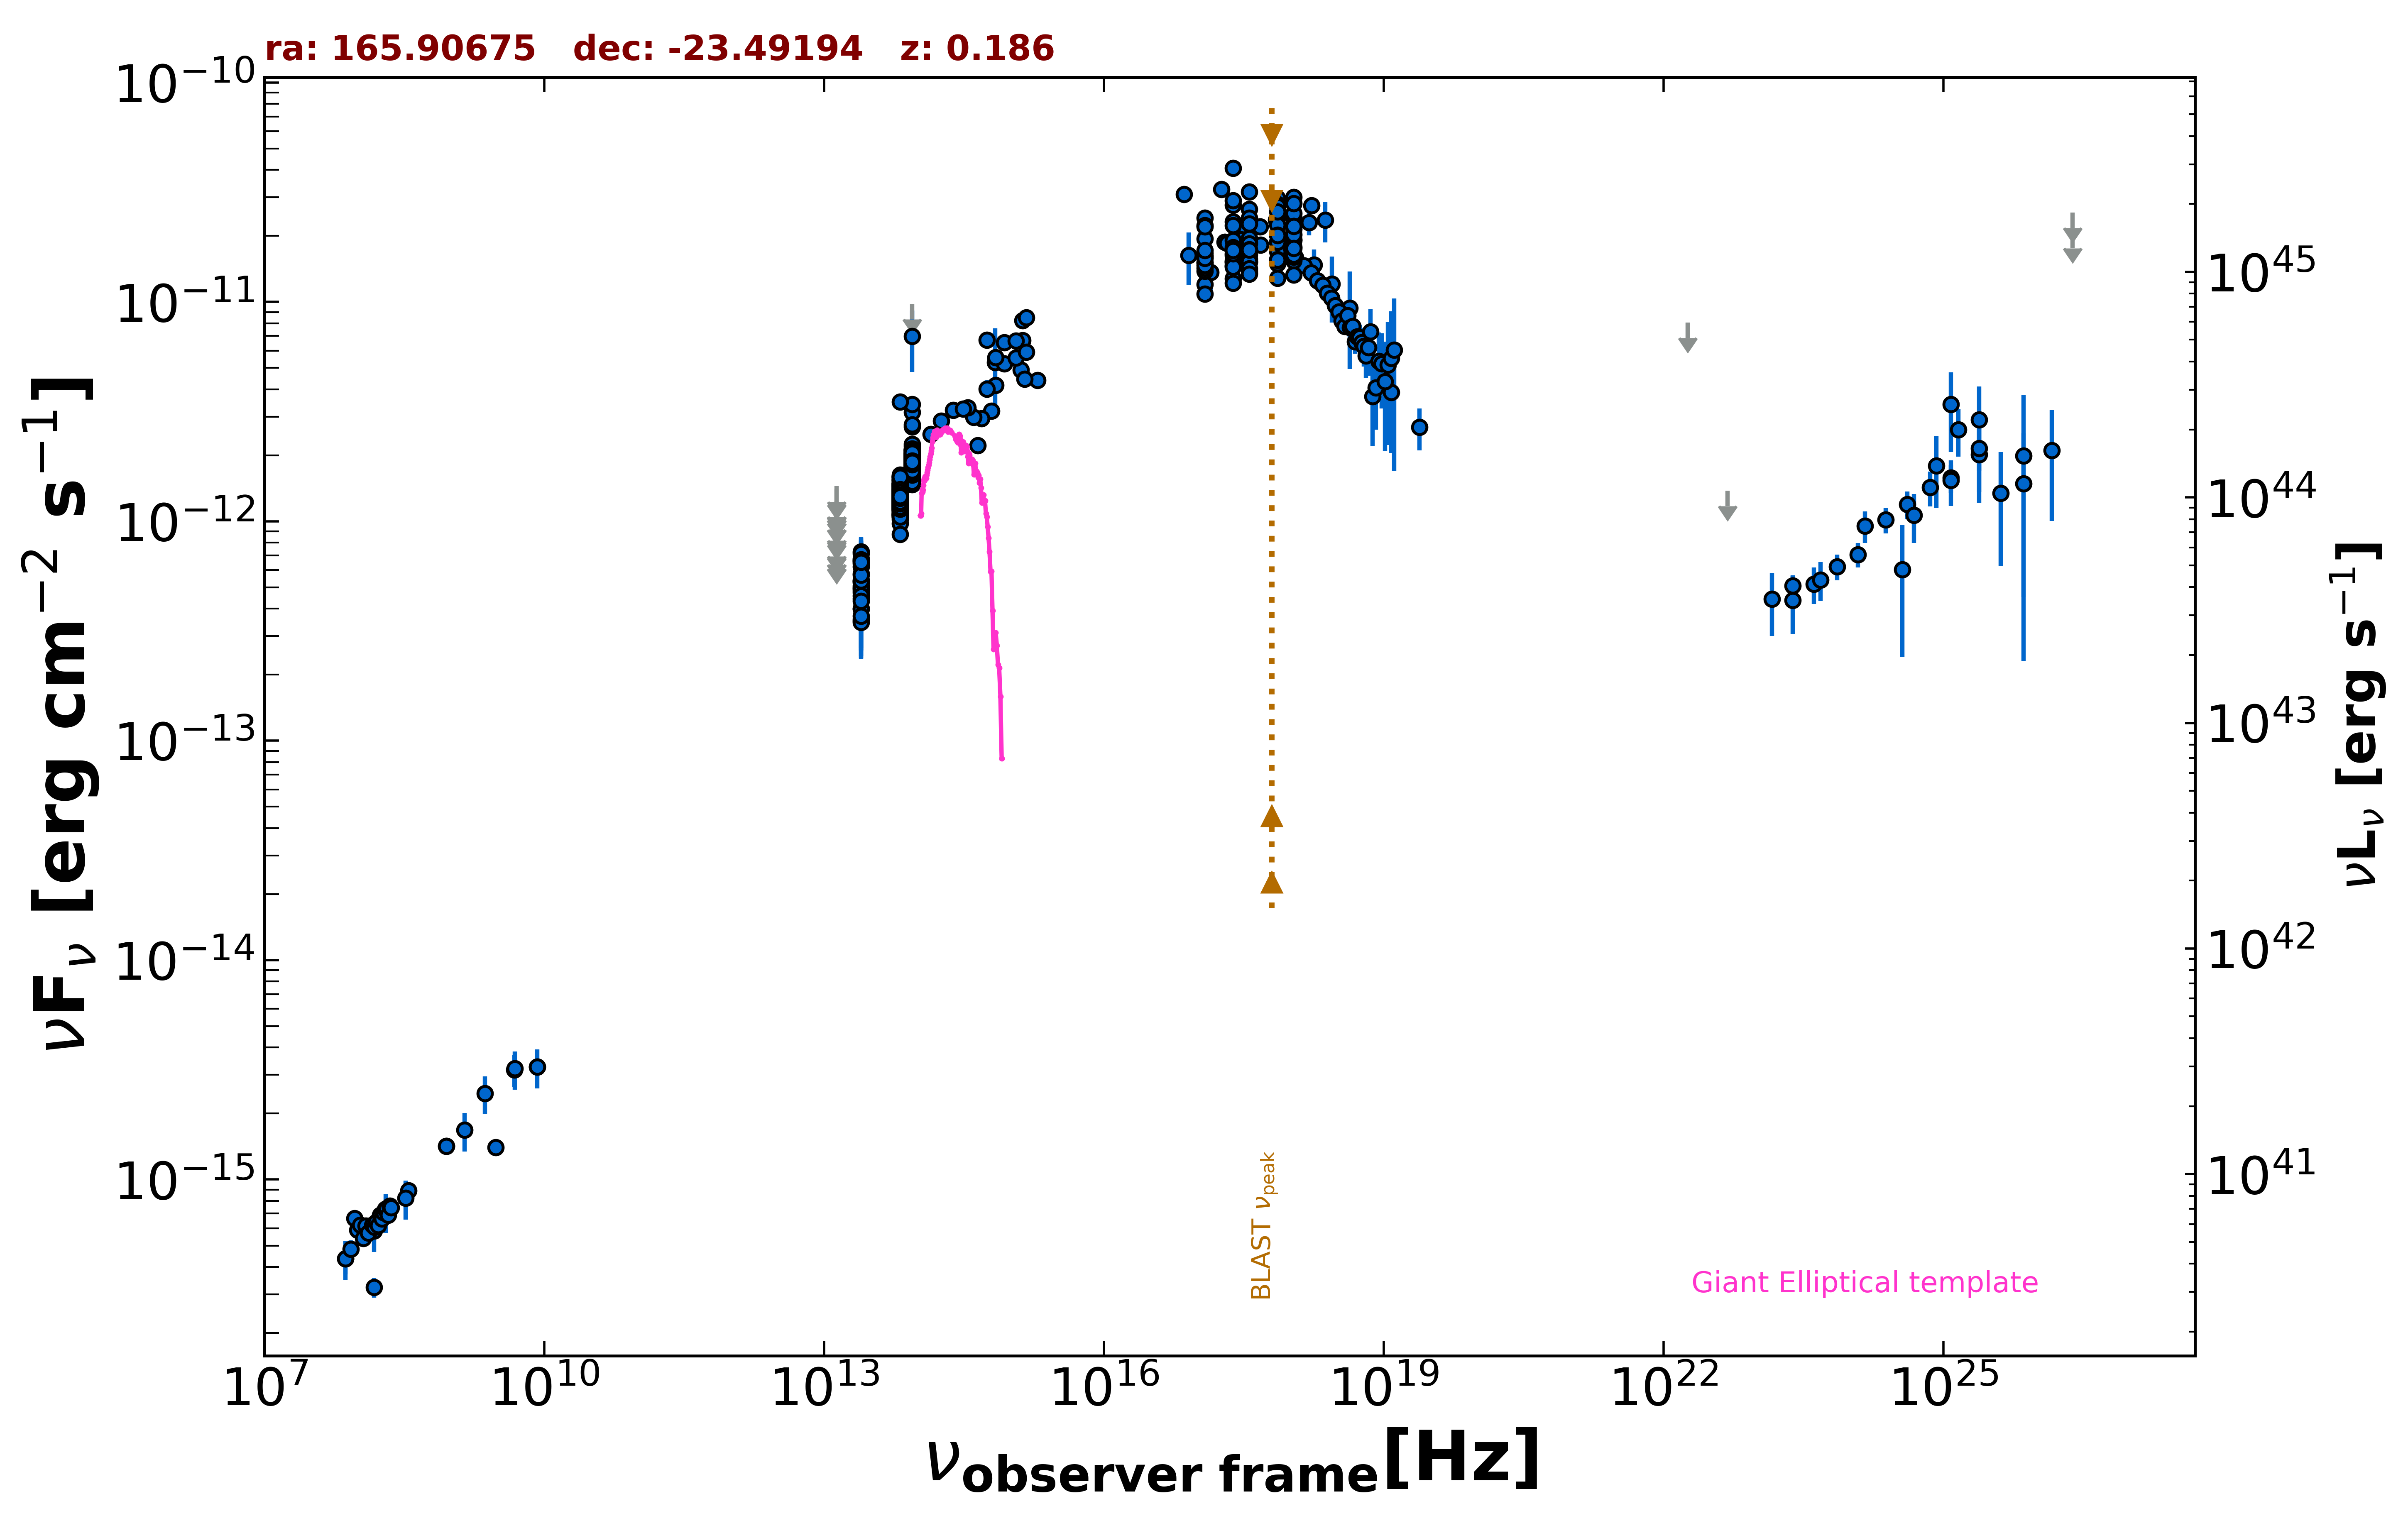

The table this chart was drawn from, first rows:
freq., flux, err_flux, MJD_start, MJD_end, flag, catalog, reference
8.870e+08, 1.420e-15, 1.050e-16, 55000, 55000, , RACS, Hale et al. 2021  PASA  38  e058
8.870e+08, 1.420e-15, 1.050e-16, 55000, 55000, , RACS, Hale et al. 2021  PASA  38  e058
3.000e+09, 1.403e-15, 1.250e-17, 55000, 55000, , VLASSQL, Gordon et al. 2021  ApJS  255  30
2.418e+17, 2.761e-11, 1.050e-13, 55000, 55000, , 4XMM-DR13, Webb et al. 2020  A&A  641  A136
7.253e+16, 3.089e-11, 1.950e-13, 55000, 55000, , 4XMM-DR13, Webb et al. 2020  A&A  641  A136
1.813e+17, 3.258e-11, 1.500e-13, 55000, 55000, , 4XMM-DR13, Webb et al. 2020  A&A  641  A136
3.627e+17, 3.179e-11, 1.200e-13, 55000, 55000, , 4XMM-DR13, Webb et al. 2020  A&A  641  A136
7.253e+17, 2.962e-11, 1.750e-13, 55000, 55000, , 4XMM-DR13, Webb et al. 2020  A&A  641  A136
1.692e+18, 2.750e-11, 3.400e-13, 55000, 55000, , 4XMM-DR13, Webb et al. 2020  A&A  641  A136
2.418e+17, 1.872e-11, 7.600e-13, 55000, 55000, , RASS, Boller et al. 2016  A&A  103  1
2.418e+17, 2.896e-11, 5.250e-13, 55000, 55000, , WGACAT, White et al. 2000  VizieR  IX/31/wgacat
2.418e+17, 4.069e-11, 5.350e-13, 55000, 55000, , WGACAT, White et al. 2000  VizieR  IX/31/wgacat
7.253e+17, 2.789e-11, 1.200e-13, 55000, 55000, , 2SXPS, Evans et al. 2020  ApJS  247  54
1.209e+17, 2.418e-11, 1.800e-13, 55000, 55000, , 2SXPS, Evans et al. 2020  ApJS  247  54
3.627e+17, 2.649e-11, 1.850e-13, 55000, 55000, , 2SXPS, Evans et al. 2020  ApJS  247  54
1.088e+18, 2.435e-11, 2.100e-13, 55000, 55000, , 2SXPS, Evans et al. 2020  ApJS  247  54
1.500e+08, 3.228e-16, 3.320e-17, 55000, 55000, , TGSS150, Intema et al. 2017  A&A  598  A781
7.400e+07, 4.366e-16, 6.660e-17, 55000, 55000, , VLSSR, Lane et al. 2014  MNRAS  440 327
3.520e+08, 8.906e-16, 1.445e-17, 55000, 55000, , WISH352, De Bruce et al. 2002  A&A  394  59
8.400e+09, 3.259e-15, 0.000e+00, 55000, 55000, , CRATES, Healey et al. 2007  ApJS  171  61
4.800e+09, 3.168e-15, 5.280e-16, 55000, 55000, , PMN, Griffith et al. 1993-1996  VizieR  VIII/…
1.389e+14, 2.499e-12, 1.590e-13, 55000, 55000, , 2MASS, Skrutskie et al. 2006  AJ  131  1163
1.804e+14, 2.866e-12, 2.110e-13, 55000, 55000, , 2MASS, Skrutskie et al. 2006  AJ  131  1163
2.427e+14, 3.213e-12, 1.925e-13, 55000, 55000, , 2MASS, Skrutskie et al. 2006  AJ  131  1163
8.817e+13, 1.568e-12, 4.000e-15, 55000, 55000, , UNWISE, Schlafly et al. 2019  ApJS  240  30
6.517e+13, 1.167e-12, 5.000e-15, 55000, 55000, , UNWISE, Schlafly et al. 2019  ApJS  240  30
8.817e+13, 1.961e-12, 4.150e-14, 55000, 55000, , WISE, Wright et al. 2010  AJ  140  1868
6.517e+13, 1.332e-12, 2.800e-14, 55000, 55000, , WISE, Wright et al. 2010  AJ  140  1868
2.498e+13, 5.272e-13, 3.835e-14, 55000, 55000, , WISE, Wright et al. 2010  AJ  140  1868
1.363e+13, 4.161e-13, 1.136e-13, 55000, 55000, , WISE, Wright et al. 2010  AJ  140  1868
8.817e+13, 3.142e-12, 1.270e-13, 57013, 57013, , NEOWISE, Mainzer et al. 2014  ApJ  792  30
6.517e+13, 1.346e-12, 6.450e-14, 57013, 57013, , NEOWISE, Mainzer et al. 2014  ApJ  792  30
8.817e+13, 1.775e-12, 5.400e-14, 57013, 57013, , NEOWISE, Mainzer et al. 2014  ApJ  792  30
6.517e+13, 1.145e-12, 5.300e-14, 57013, 57013, , NEOWISE, Mainzer et al. 2014  ApJ  792  30
8.817e+13, 1.867e-12, 5.650e-14, 57013, 57013, , NEOWISE, Mainzer et al. 2014  ApJ  792  30
6.517e+13, 1.228e-12, 4.650e-14, 57013, 57013, , NEOWISE, Mainzer et al. 2014  ApJ  792  30
8.817e+13, 1.914e-12, 6.550e-14, 57013, 57013, , NEOWISE, Mainzer et al. 2014  ApJ  792  30
6.517e+13, 1.460e-12, 6.450e-14, 57013, 57013, , NEOWISE, Mainzer et al. 2014  ApJ  792  30
8.817e+13, 1.695e-12, 4.500e-14, 57014, 57014, , NEOWISE, Mainzer et al. 2014  ApJ  792  30
6.517e+13, 1.209e-12, 4.850e-14, 57014, 57014, , NEOWISE, Mainzer et al. 2014  ApJ  792  30
8.817e+13, 1.725e-12, 5.100e-14, 57013, 57013, , NEOWISE, Mainzer et al. 2014  ApJ  792  30
6.517e+13, 1.086e-12, 5.500e-14, 57013, 57013, , NEOWISE, Mainzer et al. 2014  ApJ  792  30
8.817e+13, 1.714e-12, 5.200e-14, 57014, 57014, , NEOWISE, Mainzer et al. 2014  ApJ  792  30
6.517e+13, 1.186e-12, 5.450e-14, 57014, 57014, , NEOWISE, Mainzer et al. 2014  ApJ  792  30
8.817e+13, 1.808e-12, 4.500e-14, 57013, 57013, , NEOWISE, Mainzer et al. 2014  ApJ  792  30
6.517e+13, 1.205e-12, 4.800e-14, 57013, 57013, , NEOWISE, Mainzer et al. 2014  ApJ  792  30
8.817e+13, 1.730e-12, 4.800e-14, 57014, 57014, , NEOWISE, Mainzer et al. 2014  ApJ  792  30
6.517e+13, 1.192e-12, 5.200e-14, 57014, 57014, , NEOWISE, Mainzer et al. 2014  ApJ  792  30
8.817e+13, 1.787e-12, 5.450e-14, 57014, 57014, , NEOWISE, Mainzer et al. 2014  ApJ  792  30
6.517e+13, 1.269e-12, 5.850e-14, 57014, 57014, , NEOWISE, Mainzer et al. 2014  ApJ  792  30
8.817e+13, 1.694e-12, 5.150e-14, 57014, 57014, , NEOWISE, Mainzer et al. 2014  ApJ  792  30
6.517e+13, 1.154e-12, 5.200e-14, 57014, 57014, , NEOWISE, Mainzer et al. 2014  ApJ  792  30
8.817e+13, 1.709e-12, 4.600e-14, 57375, 57375, , NEOWISE, Mainzer et al. 2014  ApJ  792  30
6.517e+13, 1.023e-12, 6.410e-14, 57375, 57375, , NEOWISE, Mainzer et al. 2014  ApJ  792  30
8.817e+13, 1.691e-12, 4.850e-14, 57375, 57375, , NEOWISE, Mainzer et al. 2014  ApJ  792  30
6.517e+13, 1.214e-12, 5.350e-14, 57375, 57375, , NEOWISE, Mainzer et al. 2014  ApJ  792  30
8.817e+13, 1.649e-12, 5.200e-14, 57375, 57375, , NEOWISE, Mainzer et al. 2014  ApJ  792  30
6.517e+13, 1.381e-12, 6.350e-14, 57375, 57375, , NEOWISE, Mainzer et al. 2014  ApJ  792  30
8.817e+13, 1.733e-12, 4.950e-14, 57375, 57375, , NEOWISE, Mainzer et al. 2014  ApJ  792  30
6.517e+13, 1.232e-12, 5.100e-14, 57375, 57375, , NEOWISE, Mainzer et al. 2014  ApJ  792  30
... 845 more rows
